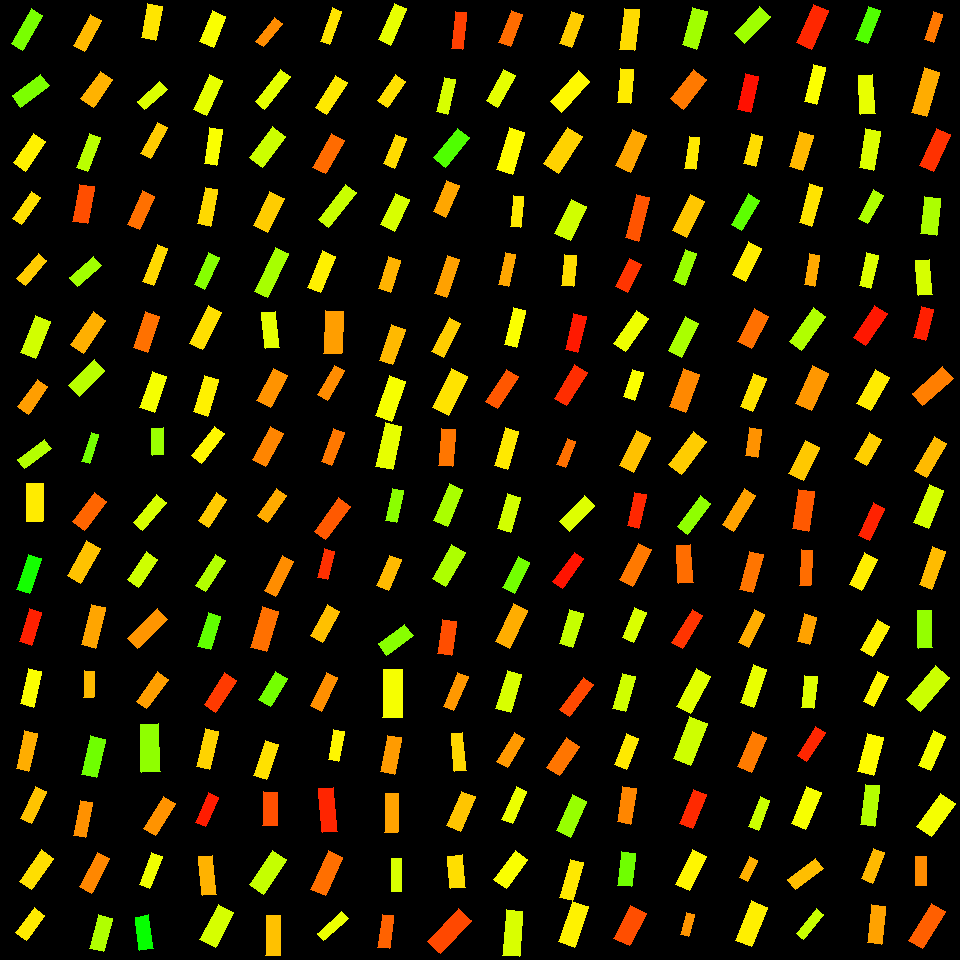

The table this chart was drawn from, first rows:
, angleRotated, color, length, logWidthLengthRatio, x, y, centerX, centerY, width, lengthRotatedProjectX, widthRotatedProjectX, lengthRotatedProjectY, widthRotatedProjectY, vertexRightBottom, vertexRightTop, vertexLeftBottom, vertexLeftTop
0, 2.107, 0.254, 40.38, -1.132, 27.01, 29.46, 30, 30, 13.02, -20.63, 11.2, 34.72, -6.654, (22, 50), (11, 43), (42, 15), (31, 8)
1, 2.501, 0.252, 35.68, -0.9231, 30.66, 90.93, 30, 90, 14.17, -28.6, 8.475, 21.33, -11.36, (20, 107), (12, 95), (49, 85), (40, 74)
2, 2.162, 0.158, 35.86, -0.9012, 29.84, 152.1, 30, 150, 14.56, -19.98, 12.09, 29.78, -8.111, (25, 171), (13, 162), (45, 141), (33, 133)
3, 2.169, 0.1452, 33.5, -1.16, 26.32, 208, 30, 210, 10.51, -18.87, 8.683, 27.69, -5.917, (21, 224), (12, 218), (40, 197), (31, 191)
4, 2.29, 0.133, 32.62, -1.063, 31.63, 269.5, 30, 270, 11.27, -21.49, 8.478, 24.54, -7.423, (25, 285), (16, 278), (46, 260), (38, 253)
5, 1.96, 0.1964, 39.95, -0.92, 35.28, 337.3, 30, 330, 15.92, -15.15, 14.73, 36.97, -6.036, (35, 358), (20, 352), (50, 321), (35, 315)
6, 2.185, 0.1036, 33.69, -0.9389, 32.78, 396.9, 30, 390, 13.18, -19.41, 10.77, 27.54, -7.59, (28, 414), (17, 406), (47, 386), (37, 379)
7, 2.516, 0.2157, 33.83, -1.079, 34.49, 453.9, 30, 450, 11.5, -27.42, 6.735, 19.81, -9.322, (24, 468), (17, 459), (51, 448), (44, 439)
8, 1.584, 0.1541, 37.38, -0.816, 34.8, 502.5, 30, 510, 16.53, -0.4836, 16.53, 37.37, -0.2139, (42, 521), (26, 521), (43, 483), (26, 483)
9, 1.907, 0.3196, 36.79, -0.9888, 29.16, 574, 30, 570, 13.69, -12.15, 12.92, 34.73, -4.52, (29, 593), (16, 589), (41, 558), (28, 554)
10, 1.862, 0.02133, 34.54, -1.049, 30.7, 627, 30, 630, 12.1, -9.907, 11.59, 33.09, -3.471, (31, 645), (19, 641), (41, 612), (29, 608)
11, 1.806, 0.1687, 36.85, -1.015, 31.18, 687.6, 30, 690, 13.36, -8.586, 12.99, 35.83, -3.112, (33, 707), (20, 703), (41, 671), (28, 668)
12, 1.798, 0.1135, 38.62, -1.075, 26.82, 750.8, 30, 750, 13.18, -8.718, 12.84, 37.63, -2.975, (28, 771), (16, 768), (37, 733), (24, 730)
13, 2.006, 0.128, 36.04, -1.078, 33.78, 804.9, 30, 810, 12.26, -15.21, 11.12, 32.68, -5.172, (31, 823), (20, 818), (46, 791), (35, 786)
14, 2.181, 0.1456, 38.2, -0.9611, 36.44, 869.8, 30, 870, 14.61, -21.89, 11.97, 31.31, -8.372, (31, 889), (19, 881), (53, 858), (41, 849)
15, 2.201, 0.1533, 31.37, -0.8889, 30.03, 924, 30, 930, 12.9, -18.48, 10.42, 25.35, -7.598, (26, 940), (15, 932), (44, 915), (34, 907)
16, 2.066, 0.1219, 34.72, -1.013, 87.64, 33.26, 90, 30, 12.61, -16.49, 11.1, 30.56, -5.987, (84, 51), (73, 45), (101, 20), (90, 14)
17, 2.187, 0.1165, 34.16, -0.8219, 96.9, 89.3, 90, 90, 15.02, -19.74, 12.26, 27.88, -8.677, (93, 107), (80, 98), (112, 79), (100, 71)
18, 1.94, 0.2116, 36.86, -1.146, 88.32, 152.7, 90, 150, 11.72, -13.3, 10.93, 34.37, -4.231, (87, 171), (76, 167), (100, 137), (89, 133)
19, 1.754, 0.05158, 37.65, -0.9091, 83.54, 203.9, 90, 210, 15.17, -6.851, 14.92, 37.02, -2.76, (87, 223), (72, 221), (94, 186), (79, 184)
20, 2.43, 0.2279, 31.9, -0.9416, 85.85, 271.6, 90, 270, 12.44, -24.16, 8.123, 20.83, -9.42, (77, 286), (69, 277), (101, 265), (93, 256)
21, 2.161, 0.1145, 39.76, -0.944, 88.4, 332.2, 90, 330, 15.47, -22.14, 12.85, 33.03, -8.614, (83, 353), (70, 344), (105, 320), (93, 311)
22, 2.349, 0.2118, 36.8, -0.8962, 86.6, 377.8, 90, 390, 15.02, -25.83, 10.7, 26.22, -10.54, (79, 396), (68, 385), (104, 370), (94, 359)
23, 1.889, 0.2564, 30.47, -1.377, 90.13, 448.2, 90, 450, 7.686, -9.527, 7.3, 28.94, -2.403, (89, 463), (81, 461), (98, 434), (91, 432)
24, 2.205, 0.06642, 36.03, -0.8934, 89.52, 511.4, 90, 510, 14.75, -21.34, 11.88, 29.03, -8.735, (84, 530), (72, 521), (106, 501), (94, 492)
25, 2.079, 0.127, 40.21, -0.9436, 83.81, 562.2, 90, 570, 15.65, -19.55, 13.68, 35.14, -7.611, (80, 583), (67, 575), (100, 548), (86, 540)
26, 1.808, 0.1082, 41.55, -1.032, 93.51, 626.1, 90, 630, 14.8, -9.778, 14.39, 40.38, -3.483, (95, 648), (81, 644), (105, 607), (91, 604)
27, 1.614, 0.1217, 26.54, -0.9798, 88.92, 684.5, 90, 690, 9.962, -1.133, 9.953, 26.51, -0.4254, (93, 697), (83, 697), (94, 671), (84, 670)
28, 1.784, 0.2608, 39.39, -0.9482, 93.42, 756.7, 90, 750, 15.26, -8.347, 14.92, 38.5, -3.234, (96, 777), (81, 774), (105, 739), (90, 735)
29, 1.769, 0.0953, 35.7, -1.09, 82.86, 818.9, 90, 810, 12, -7.042, 11.77, 35, -2.367, (85, 837), (73, 835), (92, 802), (80, 800)
30, 2.053, 0.08869, 38.87, -1.051, 94.19, 872.9, 90, 870, 13.59, -18.03, 12.04, 34.43, -6.306, (91, 893), (79, 886), (109, 858), (97, 852)
31, 1.821, 0.2181, 34.16, -0.8841, 100.9, 933.2, 90, 930, 14.11, -8.465, 13.67, 33.09, -3.497, (103, 951), (89, 948), (112, 918), (98, 914)
32, 1.763, 0.1497, 35.29, -0.8822, 151.6, 21.98, 150, 30, 14.61, -6.751, 14.34, 34.64, -2.794, (155, 40), (141, 37), (162, 6), (147, 3)
33, 2.414, 0.1902, 30.46, -1.018, 152.2, 95.62, 150, 90, 11, -22.76, 7.314, 20.25, -8.221, (144, 109), (137, 101), (167, 89), (159, 81)
34, 2.079, 0.1327, 35.86, -1.154, 153.9, 140.4, 150, 150, 11.32, -17.45, 9.885, 31.33, -5.506, (150, 158), (140, 153), (167, 127), (157, 122)
35, 1.998, 0.07351, 36.42, -1.031, 141.1, 210.2, 150, 210, 12.99, -15.1, 11.82, 33.14, -5.387, (139, 229), (127, 224), (154, 196), (142, 190)
36, 1.952, 0.1418, 39.4, -1.253, 155.3, 265.1, 150, 270, 11.26, -14.65, 10.45, 36.58, -4.186, (153, 285), (142, 281), (167, 248), (157, 244)
37, 1.895, 0.07392, 38.4, -0.9421, 146.5, 332, 150, 330, 14.97, -12.22, 14.19, 36.41, -4.762, (147, 352), (133, 347), (159, 316), (145, 311)
38, 1.896, 0.173, 38.37, -0.9257, 153.2, 392.2, 150, 390, 15.2, -12.27, 14.41, 36.36, -4.86, (154, 412), (139, 407), (166, 376), (152, 371)
39, 1.552, 0.2318, 27.05, -0.8401, 157.6, 441.6, 150, 450, 11.68, 0.5126, 11.67, 27.04, 0.2213, (163, 454), (152, 455), (163, 427), (151, 428)
40, 2.263, 0.1923, 36.31, -1.063, 149.7, 512.4, 150, 510, 12.54, -23.18, 9.654, 27.95, -8.008, (142, 530), (133, 522), (166, 502), (156, 494)
41, 2.172, 0.1982, 33.61, -0.9429, 142.1, 569.5, 150, 570, 13.09, -19, 10.8, 27.73, -7.401, (138, 587), (127, 579), (157, 559), (146, 551)
42, 2.356, 0.09769, 42.12, -1.066, 147.7, 628.8, 150, 630, 14.5, -29.77, 10.26, 29.8, -10.25, (137, 648), (127, 638), (167, 619), (157, 608)
43, 2.194, 0.104, 36.33, -1.034, 152.2, 690.5, 150, 690, 12.91, -21.21, 10.48, 29.5, -7.539, (146, 708), (136, 701), (168, 679), (157, 671)
44, 1.538, 0.2396, 47.94, -0.9609, 150.2, 747.9, 150, 750, 18.34, 1.581, 18.33, 47.91, 0.6048, (160, 771), (141, 772), (158, 723), (140, 724)
45, 2.12, 0.09623, 37.03, -0.9683, 159.5, 816, 150, 810, 14.06, -19.33, 11.99, 31.58, -7.34, (155, 835), (143, 828), (175, 803), (163, 796)
46, 1.936, 0.1763, 35, -1.132, 150.8, 870.6, 150, 870, 11.29, -12.49, 10.54, 32.69, -4.028, (149, 888), (139, 884), (162, 856), (151, 852)
47, 1.424, 0.3288, 33.45, -0.8866, 144.3, 932.5, 150, 930, 13.78, 4.886, 13.63, 33.09, 2.013, (153, 948), (139, 950), (148, 914), (135, 917)
48, 1.958, 0.1693, 33.05, -0.7963, 212.8, 29.04, 210, 30, 14.9, -12.48, 13.8, 30.6, -5.627, (213, 47), (199, 41), (225, 16), (212, 10)
49, 2.007, 0.1818, 38.03, -0.9694, 208.1, 95.12, 210, 90, 14.43, -16.07, 13.08, 34.47, -6.096, (206, 115), (193, 109), (222, 80), (209, 74)
50, 1.723, 0.1697, 36.81, -1.088, 213.3, 146.3, 210, 150, 12.4, -5.575, 12.26, 36.38, -1.879, (216, 165), (204, 163), (222, 129), (209, 127)
51, 1.784, 0.1423, 36.95, -1.04, 207.7, 206.7, 210, 210, 13.07, -7.816, 12.77, 36.12, -2.764, (210, 226), (197, 223), (217, 189), (205, 187)
52, 1.993, 0.2457, 34.66, -1.128, 206.9, 271, 210, 270, 11.22, -14.21, 10.23, 31.62, -4.6, (204, 289), (194, 284), (219, 257), (208, 252)
53, 2.035, 0.146, 42.18, -1.069, 205.5, 327.9, 210, 330, 14.49, -18.9, 12.95, 37.71, -6.491, (202, 349), (189, 343), (221, 312), (208, 305)
54, 1.863, 0.1581, 38.26, -0.9688, 206.2, 395.7, 210, 390, 14.52, -11.03, 13.9, 36.63, -4.187, (207, 416), (193, 411), (218, 379), (204, 375)
55, 2.233, 0.162, 37.69, -1.1, 207.8, 445, 210, 450, 12.55, -23.19, 9.896, 29.71, -7.723, (201, 463), (191, 455), (224, 433), (214, 426)
56, 2.134, 0.1323, 32.94, -1.019, 212.5, 510.1, 210, 510, 11.89, -17.6, 10.05, 27.85, -6.354, (208, 527), (198, 520), (226, 499), (216, 492)
57, 2.13, 0.2169, 36.95, -1.126, 210.6, 573.1, 210, 570, 11.99, -19.61, 10.16, 31.32, -6.361, (205, 591), (195, 585), (225, 560), (215, 554)
58, 1.875, 0.2697, 35.25, -0.9882, 209.4, 631.2, 210, 630, 13.12, -10.55, 12.52, 33.63, -3.927, (210, 649), (197, 646), (220, 616), (208, 612)
59, 2.146, 0.03841, 37.91, -1.015, 220.2, 692.4, 210, 690, 13.74, -20.63, 11.53, 31.81, -7.478, (215, 712), (204, 704), (236, 680), (224, 672)
... 196 more rows
